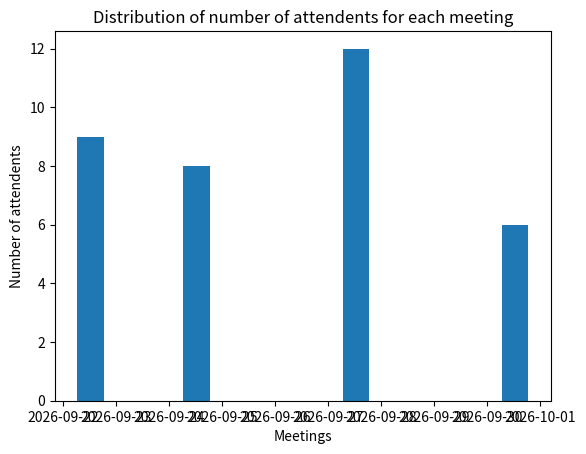

Reproduce this figure in Python.
from datetime import datetime, date, time, timedelta
import numpy as np
import random
import matplotlib.pyplot as plt

def get_meeting_dates(period_as_timedelta, time_of_day, number_of_meetings, start_date=datetime.now()):
    if number_of_meetings > period_as_timedelta.days:
        raise ValueError('Too many meetings!')
    
    day_deltas = np.linspace(0, period_as_timedelta.days - 1, number_of_meetings, dtype=int)

    base_time_of_day = datetime.combine(start_date, time_of_day)

    number_of_attendents = []
    list_of_meetings = []
    for day_delta in day_deltas:
        list_of_meetings.append(base_time_of_day + timedelta(int(day_delta)))
        number_of_attendents.append(random.randint(1,15))
    
    plt.bar(list_of_meetings, number_of_attendents, width=0.5, align='center')
    title = 'Distribution of number of attendents for each meeting'
    plt.title(title, fontsize=12)
    plt.xlabel("Meetings", fontsize=10)
    plt.ylabel("Number of attendents", fontsize=10)
    plt.tick_params(axis='both', which='major', labelsize=10)
    plt.show()

    return list_of_meetings

print(get_meeting_dates(timedelta(days=9),time(12,30),4,datetime.now()))
